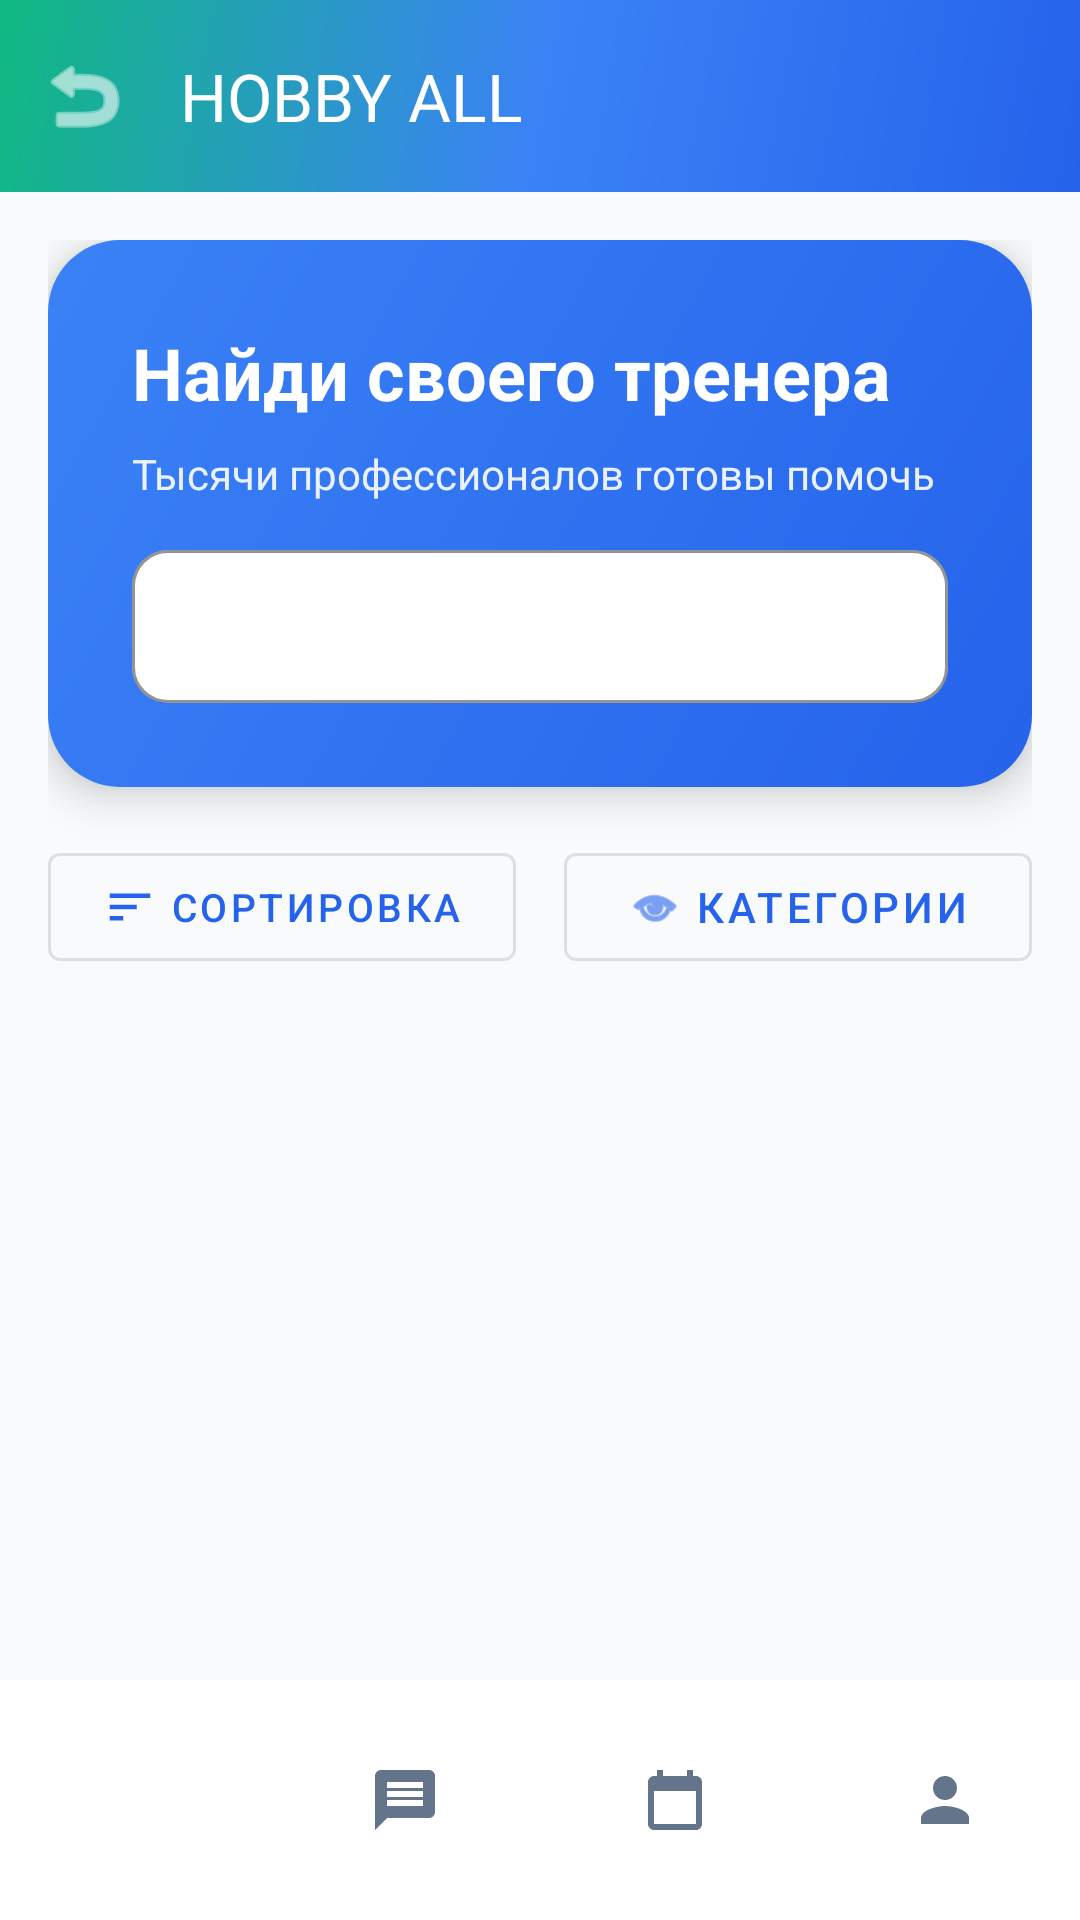

Layout XML and referenced resources for this Android screen:
<!-- AndroidManifest.xml: application theme Theme.Kursach -->
<!-- res/layout/activity_main.xml -->
<?xml version="1.0" encoding="utf-8"?>
<androidx.coordinatorlayout.widget.CoordinatorLayout xmlns:android="http://schemas.android.com/apk/res/android"
    xmlns:app="http://schemas.android.com/apk/res-auto"
    xmlns:tools="http://schemas.android.com/tools"
    android:layout_width="match_parent"
    android:layout_height="match_parent"
    android:background="@color/background_color">

    <com.google.android.material.appbar.AppBarLayout
        android:layout_width="match_parent"
        android:layout_height="wrap_content"
        android:background="@drawable/gradient_background"
        app:elevation="0dp">

        <com.google.android.material.appbar.MaterialToolbar
            android:id="@+id/toolbar"
            android:layout_width="match_parent"
            android:layout_height="?attr/actionBarSize"
            android:background="@android:color/transparent"
            app:title="HOBBY ALL"
            app:titleTextColor="@android:color/white"
            app:navigationIcon="@android:drawable/ic_menu_revert"
            app:navigationIconTint="@android:color/white" />

    </com.google.android.material.appbar.AppBarLayout>

    <androidx.core.widget.NestedScrollView
        android:layout_width="match_parent"
        android:layout_height="match_parent"
        android:overScrollMode="never"
        app:layout_behavior="@string/appbar_scrolling_view_behavior">

        <LinearLayout
            android:layout_width="match_parent"
            android:layout_height="wrap_content"
            android:orientation="vertical"
            android:padding="16dp"
            android:paddingBottom="112dp">

            
            <com.google.android.material.card.MaterialCardView
                android:layout_width="match_parent"
                android:layout_height="wrap_content"
                android:layout_marginBottom="16dp"
                app:cardCornerRadius="24dp"
                app:cardElevation="8dp"
                app:cardBackgroundColor="@android:color/transparent"
                app:strokeWidth="0dp">

                <FrameLayout
                    android:layout_width="match_parent"
                    android:layout_height="wrap_content">

                    <View
                        android:layout_width="match_parent"
                        android:layout_height="match_parent"
                        android:background="@drawable/card_gradient" />

                    <LinearLayout
                        android:layout_width="match_parent"
                        android:layout_height="wrap_content"
                        android:orientation="vertical"
                        android:padding="28dp">

                        <TextView
                            android:layout_width="wrap_content"
                            android:layout_height="wrap_content"
                            android:text="Найди своего тренера"
                            android:textColor="@android:color/white"
                            android:textSize="24sp"
                            android:textStyle="bold"
                            android:layout_marginBottom="8dp" />

                        <TextView
                            android:layout_width="match_parent"
                            android:layout_height="wrap_content"
                            android:text="Тысячи профессионалов готовы помочь"
                            android:textColor="@android:color/white"
                            android:textSize="14sp"
                            android:alpha="0.9"
                            android:layout_marginBottom="16dp"
                            android:maxLines="2"
                            android:ellipsize="end" />

                        <FrameLayout
                            android:layout_width="match_parent"
                            android:layout_height="wrap_content">

                            <com.google.android.material.textfield.TextInputLayout
                                style="@style/Widget.MaterialComponents.TextInputLayout.OutlinedBox"
                                android:layout_width="match_parent"
                                android:layout_height="wrap_content"
                                app:boxBackgroundColor="@android:color/white"
                                app:boxCornerRadiusBottomEnd="12dp"
                                app:boxCornerRadiusBottomStart="12dp"
                                app:boxCornerRadiusTopEnd="12dp"
                                app:boxCornerRadiusTopStart="12dp"
                                app:boxStrokeColor="@android:color/white"
                                app:startIconDrawable="@android:drawable/ic_menu_search"
                                app:startIconTint="@android:color/white"
                                app:hintEnabled="false">

                                <com.google.android.material.textfield.TextInputEditText
                                    android:id="@+id/searchEditText"
                                    android:layout_width="match_parent"
                                    android:layout_height="wrap_content"
                                    android:imeOptions="actionSearch"
                                    android:inputType="text"
                                    android:paddingStart="16dp"
                                    android:paddingEnd="16dp"
                                    android:paddingTop="16dp"
                                    android:paddingBottom="16dp"
                                    android:textColor="@color/search_text_color"
                                    android:textColorHint="@android:color/white"
                                    android:textSize="14sp" />

                            </com.google.android.material.textfield.TextInputLayout>
                            
                            <TextView
                                android:id="@+id/searchHintText"
                                android:layout_width="wrap_content"
                                android:layout_height="wrap_content"
                                android:text="Поиск по хобби, имени тренера..."
                                android:textColor="@android:color/white"
                                android:textSize="14sp"
                                android:layout_marginStart="48dp"
                                android:layout_gravity="center_vertical"
                                android:alpha="0.7"
                                android:clickable="false"
                                android:focusable="false" />

                        </FrameLayout>

                    </LinearLayout>

                </FrameLayout>

            </com.google.android.material.card.MaterialCardView>

            
            <LinearLayout
                android:layout_width="match_parent"
                android:layout_height="wrap_content"
                android:orientation="horizontal"
                android:layout_marginBottom="16dp"
                android:gravity="center_vertical">
                
                <com.google.android.material.button.MaterialButton
                    android:id="@+id/sortButton"
                    android:layout_width="0dp"
                    android:layout_height="wrap_content"
                    android:layout_weight="1"
                    android:layout_marginEnd="8dp"
                    android:text="Сортировка"
                    android:textSize="13sp"
                    android:maxLines="1"
                    android:ellipsize="none"
                    app:icon="@drawable/ic_sort"
                    app:iconGravity="textStart"
                    style="@style/Widget.MaterialComponents.Button.OutlinedButton" />
                
                <com.google.android.material.button.MaterialButton
                    android:id="@+id/categoryButton"
                    android:layout_width="0dp"
                    android:layout_height="wrap_content"
                    android:layout_weight="1"
                    android:layout_marginStart="8dp"
                    android:text="Категории"
                    android:textSize="14sp"
                    app:icon="@android:drawable/ic_menu_view"
                    app:iconGravity="textStart"
                    style="@style/Widget.MaterialComponents.Button.OutlinedButton" />
                    
            </LinearLayout>

            
            <androidx.recyclerview.widget.RecyclerView
                android:id="@+id/trainersRecyclerView"
                android:layout_width="match_parent"
                android:layout_height="wrap_content"
                android:nestedScrollingEnabled="false"
                tools:listitem="@layout/item_trainer" />

        </LinearLayout>

    </androidx.core.widget.NestedScrollView>

    <com.google.android.material.bottomnavigation.BottomNavigationView
        android:id="@+id/bottomNavigation"
        android:layout_width="match_parent"
        android:layout_height="wrap_content"
        android:layout_gravity="bottom"
        android:background="@color/card_background"
        android:elevation="8dp"
        app:itemIconTint="@color/bottom_nav_item_color"
        app:itemTextColor="@color/bottom_nav_item_color"
        app:itemActiveIndicatorStyle="@style/BottomNavigationActiveIndicator"
        app:labelVisibilityMode="unlabeled"
        app:menu="@menu/bottom_nav_menu" />

</androidx.coordinatorlayout.widget.CoordinatorLayout>
<!-- res/layout/item_trainer.xml (included above) -->
<?xml version="1.0" encoding="utf-8"?>
<com.google.android.material.card.MaterialCardView xmlns:android="http://schemas.android.com/apk/res/android"
    xmlns:app="http://schemas.android.com/apk/res-auto"
    android:layout_width="match_parent"
    android:layout_height="wrap_content"
    android:layout_margin="8dp"
    app:cardCornerRadius="16dp"
    app:cardElevation="4dp">

    <LinearLayout
        android:layout_width="match_parent"
        android:layout_height="wrap_content"
        android:orientation="horizontal"
        android:padding="16dp">

        <com.google.android.material.card.MaterialCardView
            android:id="@+id/trainerImageCard"
            android:layout_width="80dp"
            android:layout_height="80dp"
            app:cardCornerRadius="12dp"
            app:cardElevation="0dp"
            app:cardUseCompatPadding="false"
            android:clipToOutline="true">

            <FrameLayout
                android:id="@+id/trainerImage"
                android:layout_width="match_parent"
                android:layout_height="match_parent"
                android:background="@drawable/card_gradient"
                android:gravity="center"
                android:clipToOutline="true">

                <ImageView
                    android:id="@+id/trainerAvatarImageView"
                    android:layout_width="match_parent"
                    android:layout_height="match_parent"
                    android:scaleType="centerCrop"
                    android:visibility="gone"
                    android:clipToOutline="true" />

                <TextView
                    android:id="@+id/trainerAvatarPlaceholder"
                    android:layout_width="wrap_content"
                    android:layout_height="wrap_content"
                    android:text="🎯"
                    android:textSize="32sp" />

            </FrameLayout>

        </com.google.android.material.card.MaterialCardView>

        <LinearLayout
            android:layout_width="0dp"
            android:layout_height="wrap_content"
            android:layout_weight="1"
            android:orientation="vertical"
            android:paddingStart="16dp"
            android:paddingEnd="8dp">

            <TextView
                android:id="@+id/trainerCategory"
                android:layout_width="wrap_content"
                android:layout_height="wrap_content"
                android:text="Категория"
                android:textColor="@color/text_primary"
                android:textSize="18sp"
                android:textStyle="bold" />

            <TextView
                android:id="@+id/trainerName"
                android:layout_width="wrap_content"
                android:layout_height="wrap_content"
                android:layout_marginTop="4dp"
                android:text="Имя тренера"
                android:textColor="@color/primary_color"
                android:textSize="14sp"
                android:clickable="true"
                android:focusable="true"
                android:background="?attr/selectableItemBackground" />

            <LinearLayout
                android:layout_width="match_parent"
                android:layout_height="wrap_content"
                android:layout_marginTop="8dp"
                android:orientation="horizontal">

                <TextView
                    android:id="@+id/trainerPrice"
                    android:layout_width="wrap_content"
                    android:layout_height="wrap_content"
                    android:text="1000 ₽/час"
                    android:textColor="@color/primary_color"
                    android:textSize="16sp"
                    android:textStyle="bold" />

                <TextView
                    android:id="@+id/trainerRating"
                    android:layout_width="wrap_content"
                    android:layout_height="wrap_content"
                    android:layout_marginStart="16dp"
                    android:text="⭐ 4.5"
                    android:textColor="@color/rating_text_color"
                    android:textSize="14sp" />

            </LinearLayout>

        </LinearLayout>

    </LinearLayout>

</com.google.android.material.card.MaterialCardView>
<!-- resources referenced by this layout -->
<resources>
  <color name="background_color">#F8FAFC</color>
  <color name="card_background">#FFFFFF</color>
  <color name="primary_color">#2563EB</color>
  <color name="rating_text_color">#F59E0B</color>
  <color name="search_text_color">#1E293B</color>
  <color name="text_primary">#1E293B</color>
  <!-- drawable card_gradient (drawable) -->
  <?xml version="1.0" encoding="utf-8"?>
  <shape xmlns:android="http://schemas.android.com/apk/res/android">
      <gradient
          android:type="linear"
          android:angle="135"
          android:startColor="@color/primary_color"
          android:endColor="@color/secondary_color" />
      <corners android:radius="16dp" />
  </shape>
  <!-- drawable gradient_background (drawable) -->
  <?xml version="1.0" encoding="utf-8"?>
  <shape xmlns:android="http://schemas.android.com/apk/res/android">
      <gradient
          android:type="linear"
          android:angle="135"
          android:startColor="@color/primary_color"
          android:centerColor="@color/secondary_color"
          android:endColor="@color/accent_color" />
  </shape>
  <!-- drawable ic_sort (drawable) -->
  <?xml version="1.0" encoding="utf-8"?>
  <vector xmlns:android="http://schemas.android.com/apk/res/android"
      android:width="24dp"
      android:height="24dp"
      android:viewportWidth="24"
      android:viewportHeight="24">
      <path
          android:fillColor="?attr/colorOnSurface"
          android:pathData="M3,18h6v-2H3v2zM3,6v2h18V6H3zM3,13h12v-2H3v2z"/>
  </vector>
  <style name="BottomNavigationActiveIndicator">
          <item name="android:height">0dp</item>
          <item name="android:width">0dp</item>
          <item name="android:elevation">0dp</item>
      </style>
  <style name="Theme.Kursach" parent="Base.Theme.Kursach" />
  <color name="secondary_color">#3B82F6</color>
  <color name="accent_color">#10B981</color>
  <style name="Base.Theme.Kursach" parent="Theme.Material3.DayNight.NoActionBar">
          <item name="colorPrimary">@color/primary_color</item>
          <item name="colorPrimaryVariant">@color/primary_dark</item>
          <item name="colorSecondary">@color/secondary_color</item>
          <item name="colorAccent">@color/accent_color</item>
      </style>
  <color name="primary_dark">#1E40AF</color>
</resources>
